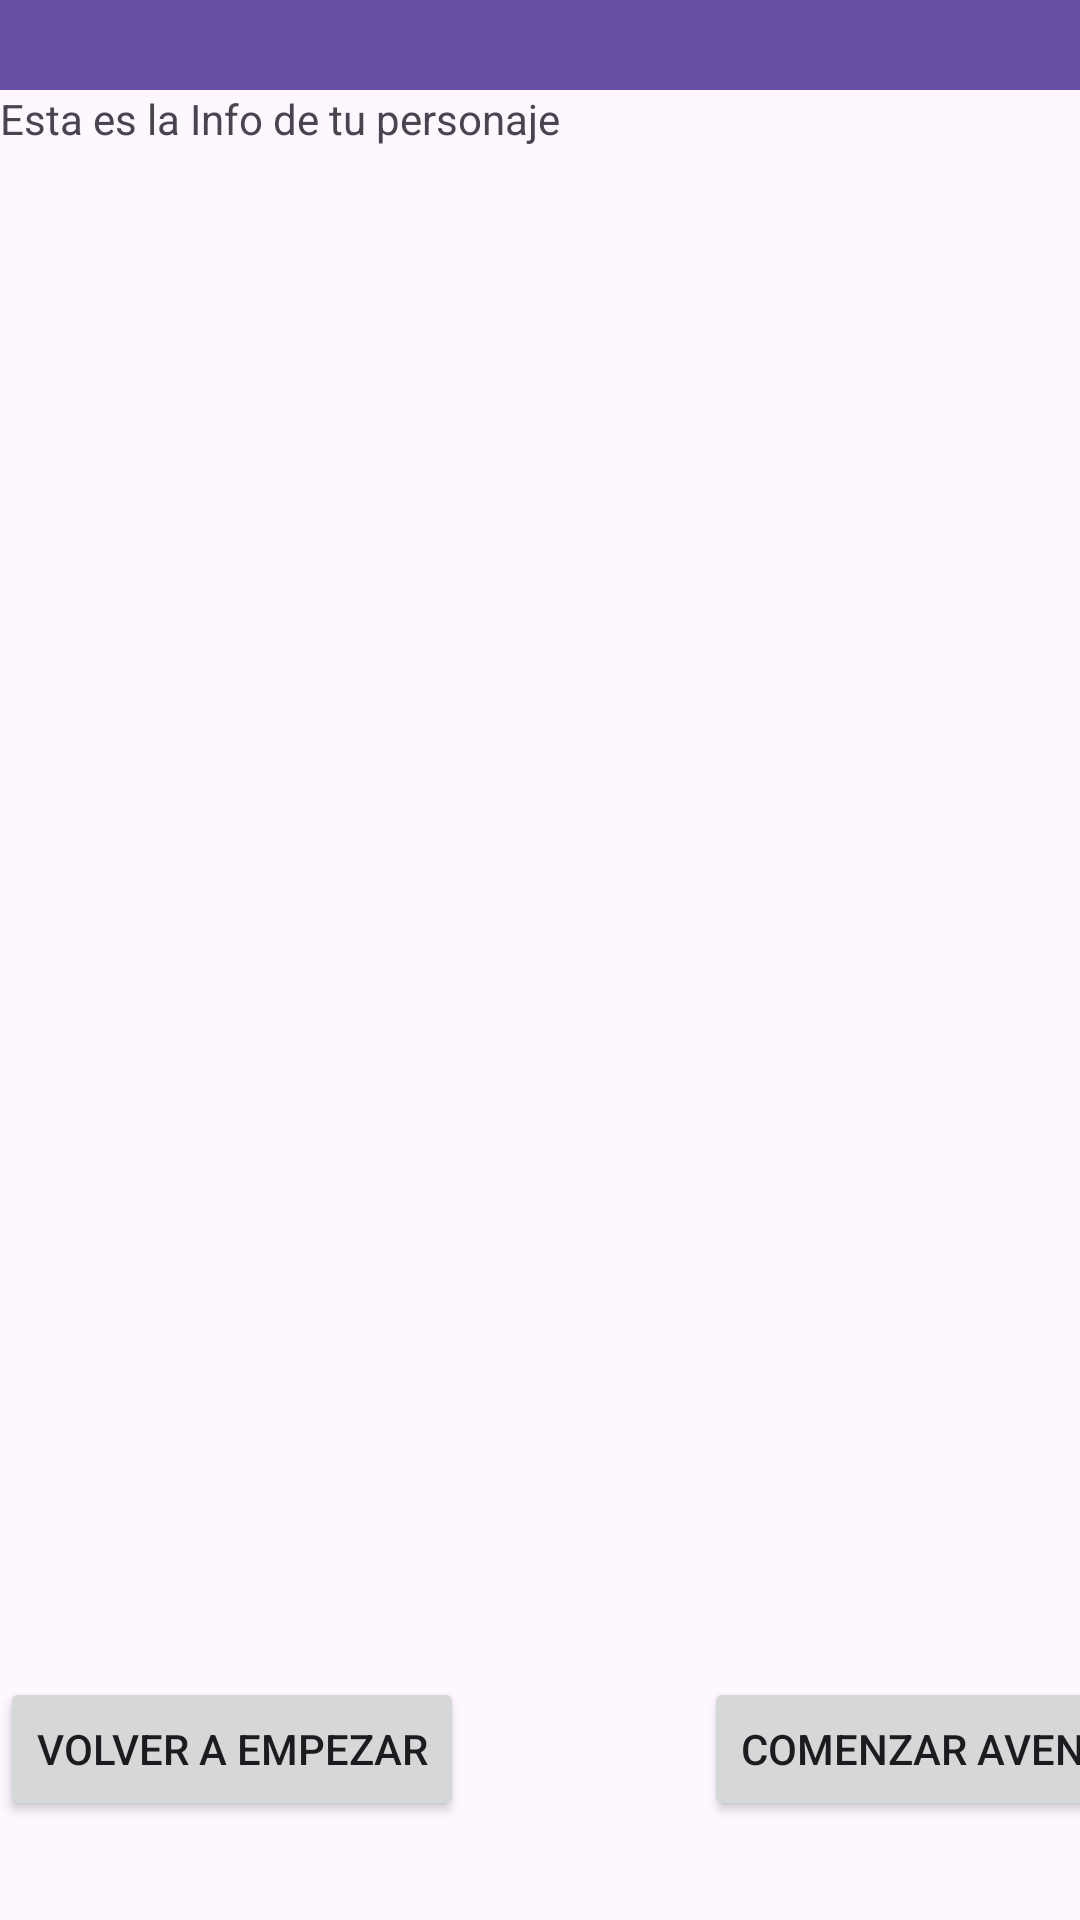

Produce the Android XML layout that renders to this screen, including the resource entries it uses.
<!-- AndroidManifest.xml: application theme Theme.Personaje -->
<!-- res/layout/activity_dos.xml -->
<?xml version="1.0" encoding="utf-8"?>
<LinearLayout xmlns:android="http://schemas.android.com/apk/res/android"
    xmlns:app="http://schemas.android.com/apk/res-auto"
    xmlns:tools="http://schemas.android.com/tools"
    android:layout_width="match_parent"
    android:layout_height="match_parent"
    android:orientation="vertical"
    tools:context=".DatosPersonaje" >

    <androidx.appcompat.widget.Toolbar
        android:id="@+id/toolbar"
        android:layout_width="match_parent"
        android:layout_height="30dp"
        android:background="?attr/colorPrimary"
        android:minHeight="?attr/actionBarSize"
        android:theme="?attr/actionBarTheme" />


    <TextView
        android:id="@+id/textView"
        android:layout_width="match_parent"
        android:layout_height="453dp"
        android:text="Esta es la Info de tu personaje" />

    <TextView
        android:id="@+id/nombreTextView"
        android:layout_width="wrap_content"
        android:layout_height="wrap_content"
        tools:text="Nombre: " />

    <TextView
        android:id="@+id/razaTextView"
        android:layout_width="wrap_content"
        android:layout_height="wrap_content"
        tools:text="Raza: " />

    <TextView
        android:id="@+id/estadoVitalTextView"
        android:layout_width="wrap_content"
        android:layout_height="wrap_content"
        tools:text="Estado Vital: " />

    <TextView
        android:id="@+id/pesoMochilaTextView"
        android:layout_width="wrap_content"
        android:layout_height="wrap_content"
        tools:text="Peso de Mochila: " />

    <LinearLayout
        android:layout_width="match_parent"
        android:layout_height="51dp"
        android:orientation="horizontal">

        <Button
            android:id="@+id/botonVolver"
            android:layout_width="wrap_content"
            android:layout_height="wrap_content"
            android:text="Volver a empezar" />

        <Button
            android:id="@+id/botonComenzarAventura"
            android:layout_width="wrap_content"
            android:layout_height="wrap_content"
            android:text="Comenzar aventura"
            android:translationX="80dp" />


    </LinearLayout>

</LinearLayout>
<!-- resources referenced by this layout -->
<resources>
  <style name="Theme.Personaje" parent="Base.Theme.Personaje" />
  <style name="Base.Theme.Personaje" parent="Theme.Material3.DayNight.NoActionBar">
          
          
      </style>
</resources>
